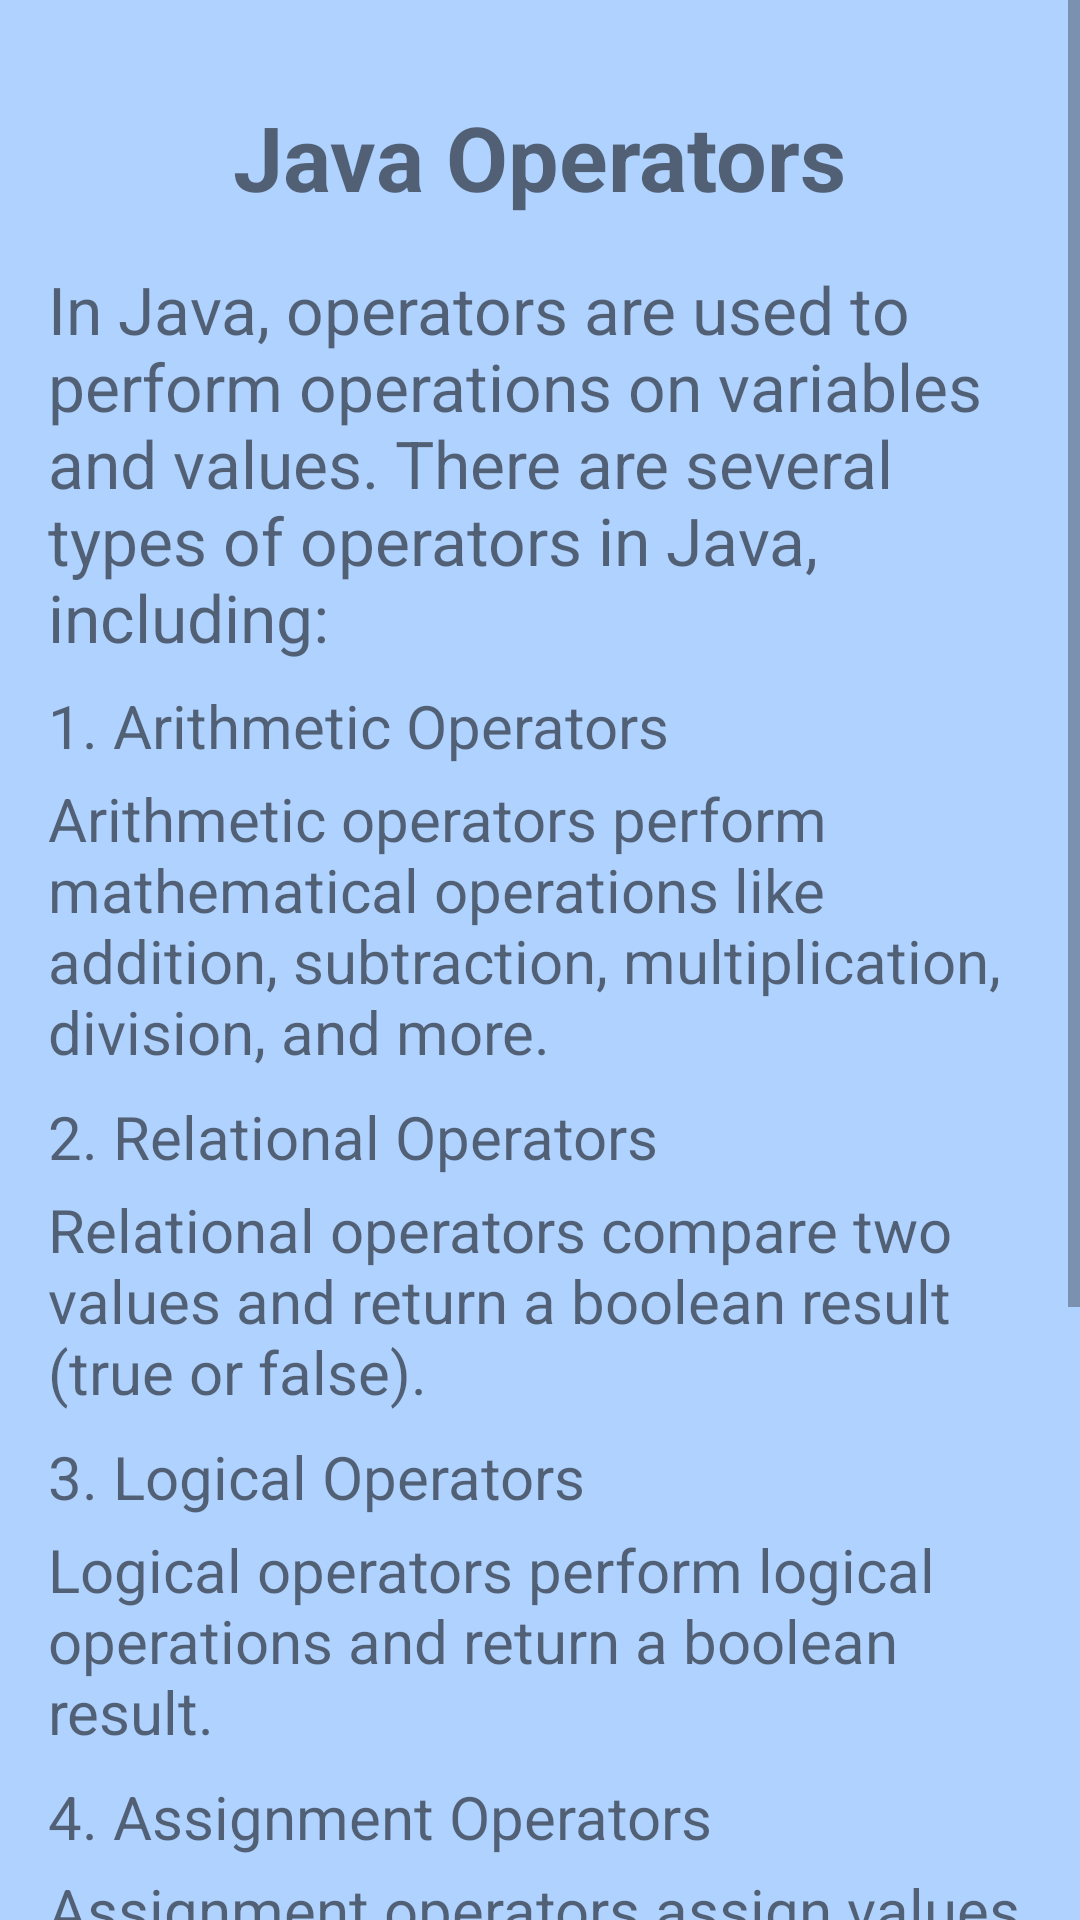

Write the Android layout XML for this screen, with the resource values it uses.
<!-- AndroidManifest.xml: application theme Theme.MaterialComponents.Light.NoActionBar -->
<!-- res/layout/activity_operatorsja.xml -->
<ScrollView
xmlns:android="http://schemas.android.com/apk/res/android"
xmlns:app="http://schemas.android.com/apk/res-auto"
xmlns:tools="http://schemas.android.com/tools"
android:layout_width="match_parent"
android:layout_height="match_parent"
tools:context=".chapter.three.Operatorsja"
    android:background="#B0D2FF">

<LinearLayout
    android:layout_width="match_parent"
    android:layout_height="wrap_content"
    android:orientation="vertical"
    android:padding="16dp">

    <TextView
        android:layout_width="wrap_content"
        android:layout_height="wrap_content"
        android:text="Java Operators"
        android:textSize="30sp"
        android:textStyle="bold"
        android:layout_gravity="center_horizontal"
        android:layout_marginTop="16dp" />

    <TextView
        android:layout_width="wrap_content"
        android:layout_height="wrap_content"
        android:textSize="22sp"
        android:text="In Java, operators are used to perform operations on variables and values. There are several types of operators in Java, including:"
        android:layout_marginTop="16dp" />

    <TextView
        android:layout_width="wrap_content"
        android:layout_height="wrap_content"
        android:textSize="20sp"
        android:text="1. Arithmetic Operators"
        android:layout_marginTop="8dp" />

    <TextView
        android:layout_width="wrap_content"
        android:layout_height="wrap_content"
        android:text="Arithmetic operators perform mathematical operations like addition, subtraction, multiplication, division, and more."
        android:textSize="20sp"
        android:layout_marginTop="4dp" />

    <TextView
        android:layout_width="wrap_content"
        android:layout_height="wrap_content"
        android:textSize="20sp"
        android:text="2. Relational Operators"
        android:layout_marginTop="8dp" />

    <TextView
        android:layout_width="wrap_content"
        android:layout_height="wrap_content"
        android:text="Relational operators compare two values and return a boolean result (true or false)."
        android:textSize="20sp"
        android:layout_marginTop="4dp" />

    <TextView
        android:layout_width="wrap_content"
        android:layout_height="wrap_content"
        android:textSize="20sp"
        android:text="3. Logical Operators"
        android:layout_marginTop="8dp" />

    <TextView
        android:layout_width="wrap_content"
        android:layout_height="wrap_content"
        android:text="Logical operators perform logical operations and return a boolean result."
        android:textSize="20sp"
        android:layout_marginTop="4dp" />

    <TextView
        android:layout_width="wrap_content"
        android:layout_height="wrap_content"
        android:textSize="20sp"
        android:text="4. Assignment Operators"
        android:layout_marginTop="8dp" />

    <TextView
        android:layout_width="wrap_content"
        android:layout_height="wrap_content"
        android:text="Assignment operators assign values to variables and perform operations simultaneously."
        android:textSize="20sp"
        android:layout_marginTop="4dp" />

    <TextView
        android:layout_width="wrap_content"
        android:layout_height="wrap_content"
        android:textSize="20sp"
        android:text="5. Conditional (Ternary) Operator"
        android:layout_marginTop="8dp" />

    <TextView
        android:layout_width="wrap_content"
        android:layout_height="wrap_content"
        android:text="The conditional operator is a shorthand way of writing an if-else statement."
        android:textSize="20sp"
        android:layout_marginTop="4dp" />

    <TextView
        android:layout_width="wrap_content"
        android:layout_height="wrap_content"
        android:textSize="20sp"
        android:text="6. Bitwise Operators"
        android:layout_marginTop="8dp" />

    <TextView
        android:layout_width="wrap_content"
        android:layout_height="wrap_content"
        android:text="Bitwise operators perform operations on individual bits of integers."
        android:textSize="20sp"
        android:layout_marginTop="4dp" />

    

</LinearLayout>
</ScrollView>
<!-- resources referenced by this layout -->
<resources>

</resources>
